pico-8 play session: hold ← + tap ❎, after a click and taps of 🅾, ❎, 🅾+❎, 🅾 in the second before t = 0

[t = 1 s] hold ← ~1s, tap ❎ ~2×
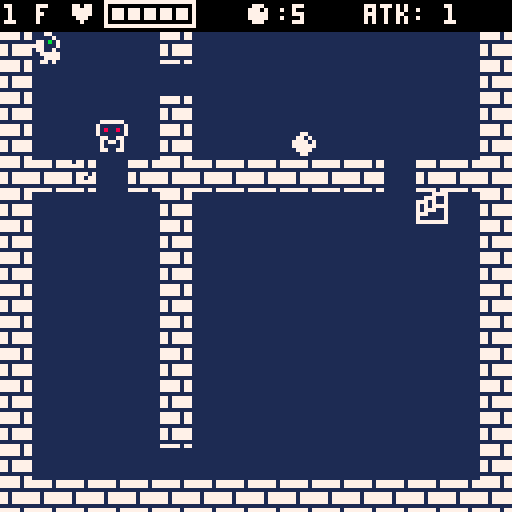
[t = 2 s] hold ← ~2s, tap ❎ ~4×
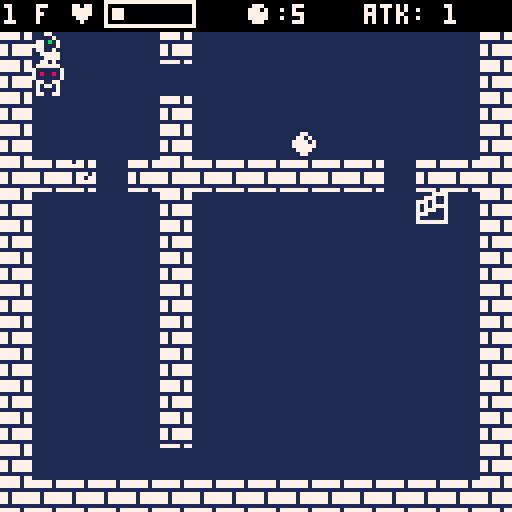
[t = 4 s] hold ← ~4s, tap ❎ ~7×
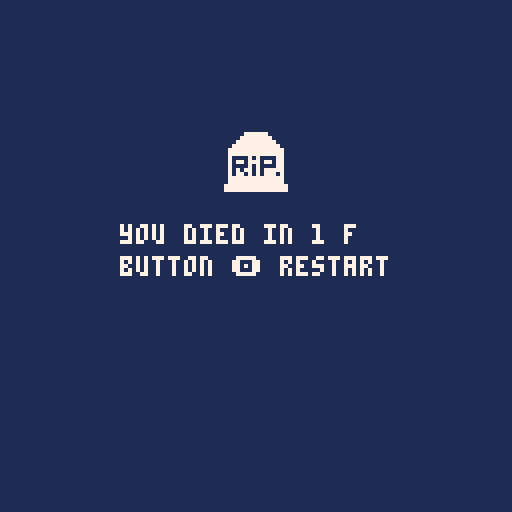

pico-8 cartridge
version 29
__lua__
--player
atkanglex = 0
atkangley = 0
atkdp =0
moveanglex = 0
moveangley = 0
movedp =0
playeranime = 0
firstget =false
max_life = 5
bestfloor = 0
mugen =false

function firstset()
music(0)
now_playing =0
spflr_num = 0
playerx = 1
playery = 1
playersprite = 003

sp_flr_1 =18+flr(rnd(5))+1
sp_flr_2 =28+flr(rnd(5))+1
sp_flr_3 =38+flr(rnd(5))+1
sp_flr_4 =48+flr(rnd(5))+1
--info

floor = 0
floormove =true
player_life = max_life
player_atk =1
juel =5
pattack =false

--turn
playerturn = true
_upd = update_game
_drw= draw_game
flower =false
end

--for math
x = 0
y = 0
button =true

function eight(a,b,spr_no)
 x = a*8
 y = b*8
 spr(spr_no,x,y)
end


--wall
wallx =flr(rnd(13))+1
wally =flr(rnd(13))+1

function wallmake()
end


function move()
 --former position
 xnow =playerx
 ynow =playery
 button =true
 
 for i = 0,4 do
  if btnp(i) and button then
  playerturn = false
   if i==0 then
    playerx -= 1
    playersprite = 002
    button =false
   elseif i==1 then
    playerx += 1
    playersprite = 001
    button =false
   elseif i==2 then
    playery -= 1
    playersprite = 000
    button =false
   elseif i==3 then
    playery += 1
    playersprite = 003
    button =false
   elseif i==4 then
    if juel >0 and player_life < max_life then
     player_life += 1
     juel -=1
     sfx(06)
     button =false
    else
    sfx(08)
    button =false
    end
   end
   
  end
 end
 
 if roomcheck
  (playerx,playery) ==0 then
  playerx = xnow
  playery = ynow
 end
 
 for item in all(items) do
 if collision(playerx,playery,item.x,item.y) then
  del(items,item)
  juel += 1
  sfx(00)
  if firstget == false and player_life < max_life then
   message =true
   _upd = update_message
   firstget =true
  end
 end
 end
 
  for enemy in all(enemys) do
 if collision(playerx,playery,enemy.x,enemy.y) then
  enemy.hp -= player_atk
  sfx(03)
  playerx = xnow
  playery = ynow
  atkdp =0
  atkanglex = enemy.x - playerx
  atkangley = enemy.y - playery
 end
 end
 
 if collision(playerx,playery,stairx,stairy) then
  if finalfloor() then
  _upd = update_gameover
  _drw= draw_gameover
  sfx(01)
  return
  end
  
  if floormove ==false then
   floormove =true
   sfx(01)
   playerturn =true
  end
 end
 
 if specialfloor() then
  if collision(playerx,playery,bukiyax,bukiyay)
  or collision(playerx,playery,bukiyax+1,bukiyay)
  or collision(playerx,playery,bukiyax,bukiyay+1)
  or collision(playerx,playery,bukiyax+1,bukiyay+1)
  or collision(playerx,playery,bukiyax-1,bukiyay+1)
  then
   playerx = xnow
   playery = ynow
   message =true
   _upd = update_message
  end
 end
 
 
 if finalfloor() then
  if playerx <= 2
  or playerx >=13
  or playery <= 3
  or playery >=14
  then   
   playerx = xnow
   playery = ynow
  end
  
  if collision(playerx,playery,7,7)
  or collision(playerx,playery,7+1,7)
  or collision(playerx,playery,7,7+1)
  or collision(playerx,playery,7+1,7+1)
  then
    playerx = xnow
   playery = ynow
   flower=true
    
  end
  if flower then
   if collision(playerx,playery,8,9) then
    playerx = xnow
    playery = ynow
   end
  end
 end
 
 moveanglex = playerx -xnow
 moveangley = playery -ynow
 
 
 if player_life <= 0 then
  _upd = update_gameover
  _drw= draw_gameover
  sfx(04)
 end
 
end

function music_play(x)
 if now_playing ~= x then
  music(x)
  now_playing =x
 end
end

function roomcheck(x1,y1)
  
  if x1 <1 or x1 >14 then
  	return 0
  end	 
  if y1 <1 or y1 >14 then
  	return 0
  end  
 
  if x1 == wallx1 then
   if y1 == holeya1 then
    return 11
   elseif y1 == holeya2 then
    return 12
   elseif y1 == holeya3 then
    return 13
   else
    return 0
   end
  end
  
  if x1 == wallx2 then
   if y1 == holeyb1 then
    return 14
   elseif y1 == holeyb2 then
    return 15
   elseif y1 == holeyb3 then
    return 16
   else
    return 0
   end
  end
  
  if y1 == wally1 then
   if x1 == holexa1 then
    return 21
   elseif x1 == holexa2 then
    return 22
   elseif x1 == holexa3 then
    return 23
   else
    return 0
   end
  end
  
  if y1 == wally2 then
   if x1 == holexb1 then
    return 24
   elseif x1 == holexb2 then
    return 25
   elseif x1 == holexb3 then
    return 26
   else
    return 0
   end
  end
  
   if x1 <wallx1 then
    if y1< wally1 then
     return 1
    elseif y1 > wally1 then
     if y1 < wally2 then 
      return 4
     elseif y1 > wally2 then
      return 7   
     end
    end
   elseif x1 >wallx1 then
    if x1 < wallx2 then
     if y1< wally1 then
      return 2
     elseif y1 > wally1 then
      if y1 < wally2 then 
       return 5
      elseif y1 > wally2 then
       return 8   
      end
     end
    elseif x1 > wallx2 then
     if y1< wally1 then
      return 3
     elseif y1 > wally1 then
      if y1 < wally2 then 
       return 6
      elseif y1 > wally2 then
       return 9   
      end
     end
    end 
   end
  return 0
  
end
-->8
--enemy
enemys={}
enemyspr = 5
message = false

function enemyset()
 if enemynum >0 then
 local i =1
  for i = 1,enemynum do
   repeat
    enemyx =flr(rnd(13))+1
    enemyy =flr(rnd(13))+1
   until roomcheck(enemyx,
    enemyy) >0 and not 
    collision(playerx,playery,enemyx,enemyy)
   enemys[i] = {x=enemyx,
   y=enemyy,hp=enemyhp,
   anglex=0,angley=0,d=0,
   atk =false,x_now = enemyx,
   y_now= enemyy,anime =0,
   mokutekiti =false,
   mezasux=0,mezasuy=0,mezasuroom=0,
   teisiturn =0}
  end
 else
 end
end

function enemymove()
 for enemy in all(enemys) do
 if enemy.hp <= 0 then
 del(enemys,enemy)
 else
  enemy.x_now =enemy.x
  enemy.y_now =enemy.y
  eroom = roomcheck(enemy.x,enemy.y)
  if abs(enemy.x-playerx)< 2 and
     abs(enemy.y-playery)< 2then
   if enemy.y == playery or
      enemy.x == playerx then
     player_life -= enemyattack
     sfx(02)
     enemy.d = 0
					enemy.anglex = playerx -enemy.x
					enemy.angley = playery -enemy.y
					enemy.atk = true
   else
   repeat
    local rand = flr(rnd(2))
      enemy.x =enemy.x_now
      enemy.y =enemy.y_now
     if rand ==0 then
      enemy.y = playery
     else
      enemy.x = playerx
     end
    until roomcheck(enemy.x,enemy.y) >0 
   end
  else
   if eroom 
   ==roomcheck(playerx,playery) then
    enemy.mezasux= playerx
    enemy.mezasuy= playery
    enemy.mokutekiti =true
   end

			if enemy.x ==enemy.mezasux and enemy.y == enemy.mezasuy then
			 enemy.mokutekiti =false
			end
   
   if enemy.mokutekiti == false then
   enemy.mokutekiti =true
   enemy.mezasuroom = 0
   local rand = flr(rnd(2))
   if floor < changefloor then 
    if eroom ==1 then
     if rand == 0 then 
      enemy.mezasuroom= 11
	    else 
      enemy.mezasuroom= 21
     end
	 		elseif eroom ==2 then
     if rand == 0 then 
      enemy.mezasuroom= 11
	    else 
      enemy.mezasuroom= 22
     end
	 		elseif eroom ==4 then
     if rand == 0 then 
      enemy.mezasuroom= 21
	    else
      enemy.mezasuroom= 12
     end
		 	elseif eroom ==5 then
     if rand == 0 then 
      enemy.mezasuroom= 12
	    else 
      enemy.mezasuroom= 22
     end
    end
   else
    local r = flr(rnd(12))
    if eroom ==1 then
     if r/6 < 1  then 
      enemy.mezasuroom= 11
	    else
      enemy.mezasuroom= 21
     end
	 		elseif eroom ==2 then
     if r/4 < 1 then 
      enemy.mezasuroom= 11
	    elseif r/4 >= 2 then
      enemy.mezasuroom= 22
     else
      enemy.mezasuroom= 14
     end
    elseif eroom ==3 then
     if r/6 < 1  then 
      enemy.mezasuroom= 14
	    else
      enemy.mezasuroom= 23
     end
	 		elseif eroom ==4 then
     if r/4 < 1 then 
      enemy.mezasuroom= 21
	    elseif r/4 >= 2 then
      enemy.mezasuroom= 12
     else
      enemy.mezasuroom= 24
     end
		 	elseif eroom ==5 then
     if r/3 < 1 then 
      enemy.mezasuroom= 12
	    elseif r/3 >= 3 then
      enemy.mezasuroom= 22
     elseif r/3 <= 2 then
      enemy.mezasuroom= 25
     else
      enemy.mezasuroom= 15
     end
    elseif eroom ==6 then
     if r/4 < 1 then 
      enemy.mezasuroom= 23
	    elseif r/4 >= 2 then
      enemy.mezasuroom= 15
     else
      enemy.mezasuroom= 26
     end
    elseif eroom ==7 then
     if r/6 < 1  then 
      enemy.mezasuroom= 24
	    else
      enemy.mezasuroom= 13
     end
    elseif eroom ==8 then
     if r/4 < 1 then 
      enemy.mezasuroom= 13
	    elseif r/4 >= 2 then
      enemy.mezasuroom= 25
     else
      enemy.mezasuroom= 16
     end
    elseif eroom ==9 then
     if r/6 < 1 then 
      enemy.mezasuroom= 16
	    else
      enemy.mezasuroom= 26
     end
    end
   end
    if eroom >= 10 and eroom < 20 then
     enemy.x =enemy.x+1-rand*2
     enemy.mokutekiti = false
    elseif eroom >= 20 then
     enemy.y =enemy.y+1-rand*2
     enemy.mokutekiti = false
    end
    
    if enemy.mezasuroom == 11 then
     enemy.mezasux= wallx1
     enemy.mezasuy= holeya1
    elseif enemy.mezasuroom == 12 then
     enemy.mezasux= wallx1
     enemy.mezasuy= holeya2
    elseif enemy.mezasuroom == 13 then
     enemy.mezasux= wallx1
     enemy.mezasuy= holeya3
    elseif enemy.mezasuroom == 14 then
     enemy.mezasux= wallx2
     enemy.mezasuy= holeyb1
    elseif enemy.mezasuroom == 15 then
     enemy.mezasux= wallx2
     enemy.mezasuy= holeyb2
    elseif enemy.mezasuroom == 16 then
     enemy.mezasux= wallx2
     enemy.mezasuy= holeyb3
    elseif enemy.mezasuroom == 21 then
     enemy.mezasux= holexa1
     enemy.mezasuy= wally1
    elseif enemy.mezasuroom == 22 then
     enemy.mezasux= holexa2
     enemy.mezasuy= wally1
    elseif enemy.mezasuroom == 23 then
     enemy.mezasux= holexa3
     enemy.mezasuy= wally1
    elseif enemy.mezasuroom == 24 then
     enemy.mezasux= holexb1
     enemy.mezasuy= wally2
    elseif enemy.mezasuroom == 25 then
     enemy.mezasux= holexb2
     enemy.mezasuy= wally2
    elseif enemy.mezasuroom == 26 then
     enemy.mezasux= holexb3
     enemy.mezasuy= wally2
    end
    
    
   end
   
   if enemy.mokutekiti ==true then
    enemy.x,enemy.y= chase(enemy.x,enemy.y,enemy.mezasux,enemy.mezasuy)
   end
   
  end
    
   if collide_enemy(enemy,enemy.x,enemy.y) then
    enemy.x = enemy.x_now
    enemy.y = enemy.y_now
   end
 
  if roomcheck(enemy.x,enemy.y) ==0 then
   enemy.x = enemy.x_now
   enemy.y = enemy.y_now
  end
  
   if eroom 
   ~=roomcheck(playerx,playery)
   and enemy.mokutekiti == true then
   enemy.teisiturn +=1
   else
   enemy.teisiturn = 0
   end
 if eroom 
  ==roomcheck(playerx,playery)
 then
 enemy.teisiturn = 0
 end
   if floor < changefloor then 
    if enemy.teisiturn >=15 then
     enemy.mokutekiti =false
     enemy.teisiturn = 0
    end
   else
    if enemy.teisiturn >=6 then
     enemy.mokutekiti =false
     enemy.teisiturn = 0
    end
   end
   
  if enemy.atk == false then
   enemy.d = 0
		 enemy.anglex = enemy.x -enemy.x_now
		 enemy.angley = enemy.y -enemy.y_now
  end
 end
 end
   
   playerturn =true   
end 

function collide_enemy(c,x,y)
 for other in all(enemys) do
  if c ~= other and collision(x,y,other.x,other.y) then
   return true
  end
 end
 return false
end

function chase(x1,y1,x2,y2)
local xx =x1
local yy =y1
repeat
local r =flr(rnd(2))
 x1 =xx
 y1 =yy
 if x2>x1 then
  if y2 >y1 then
  	if r ==0 then
  	 x1 +=1
  	else
  	 y1 +=1
  	end
  elseif y2 == y1 then
   x1 += 1
  elseif y2 < y1 then
   if r ==0 then
  	 x1 += 1
  	else
  	 y1 -=1
  	end
  end
 elseif x2 ==x1 then
  if y2 >y1 then
  	 y1 +=1
  elseif y2 < y1 then
  	 y1 -=1
  else
   x1=x1 y1 =y1
  end  
 elseif x2<x1 then
  if y2 >y1 then
  	if r ==0 then
  	 x1 -= 1
  	else
  	 y1 +=1
  	end
  elseif y2 == y1 then
   x1 -= 1
  elseif y2 < y1 then
   if r ==0 then
  	 x1 -= 1
  	else
  	 y1 -=1
  	end
  end
 end 
 until roomcheck(x1,y1) >0
 return x1,y1
end

-->8
--update
d=0
 start_time =0
function _init()
_upd = update_start
_drw= draw_start
start_wait =false
end

function set()
bestfloor = max(floor,bestfloor)
 for item in all(items) do
  del(items,item)
 end
 for enemy in all(enemys) do
  del(enemys,enemy)
 end
--enemy
 enemyattack = 1
 enemyhp=flr((floor-6)/10)+2
 enemynum = (floor-1)%5+1+flr((floor-1)/10)
 if floor <=5 then
itemnum = (floor-1)%5+1
else itemnum = floor%5+2 end
wallset()
stairset()
  if specialfloor() or finalfloor()  then
   wallx1 =-1
   wally1 =-1
   wallx2 =-1
   wally2 =-1
   itemnum =0
   enemynum =0
   stairx =7
   stairy =2
   playerx =7
   playery =13
   if finalfloor() then
    stairx =7
    stairy =5
   end
  end
enemyset()
itemset()
 if specialfloor() then
  music_play(1)
 else
  music_play(0)
 end
end

function _update()
_upd()
end

function update_message()
movedp =0
if specialfloor() then
weaponman()
else

 if btnp(🅾️) then
  _upd = update_game
  message =false
 end
end
end

function update_game()
 if floormove==true then
  floor += 1
  set()
  floormove =false
 end

 if playerturn ==true then
  move()
 else
  enemymove()
 end
end

function update_gameover()
 music(-1)
 if btnp(🅾️) then
  _upd = update_start
   _drw= draw_start
   return
 end
 --[[
 if finalfloor() then
  if btnp(🅾️) then
   _upd = update_start
   _drw= draw_start
  end
 end]]
end

function update_start()
  
  if bestfloor >= lastfloor and
      btnp(❎) then
    start_wait =true
  start_time =0
  sfx(7)
  mugen =true
  end
  
 if btnp(🅾️) and start_wait==false then
  start_wait =true
  start_time =0
  sfx(7)
  mugen =false
 end
 
 if start_wait ==true then
 start_time += 1
 end
 
 if start_time>=30 then
  firstset()
  start_wait =false
  start_time =0
 end

end

bure =0
function draw_start()
rectfill(0,0,128,128,1)
map(0,16,0,0,16,16)
circfill(31,35+bure,18,7)
circfill(39,33,16,1)
--rectfill(33,20,94,50,1)
rectfill(64,20,94,50,1)
spr(64, 6*8, 3*8, 4, 2)
spr(96, 5*8-4, 5*8, 7, 1)

 if start_wait ==true then
  tenmetu +=2
 else
  tenmetu +=1
  
  if bestfloor >= lastfloor then
   print("button ❎ or x endless",18,110,8)
  end
  
 end
 if tenmetu >=10 then
  print("button 🅾️ or z start",22,100,7)
  playersprite=3
  if start_wait then playersprite=1 end
 else playersprite=19
  if start_wait then playersprite=17 end
 end
if tenmetu >=20 then
 tenmetu =0
 bure = flr(rnd(2))
end

rectfill(68,89,75,74,1)
line(8,88,120,88,7)
eight(4+start_time/10,10,playersprite)
if start_time>=25 then
rectfill(0,0,128,128,1)
end

if bestfloor >0 then
print("best floor:"..bestfloor,11,70)
end

end

function _draw()
_drw()
end

function draw_game()
--clear the screen
rectfill(0,0,128,128,1)
draw_wall()
--playeranime
 playeranime +=1
 if playeranime % 13 == 6 then
  if playersprite >= 16 then
  playersprite -= 16
  else
  playersprite += 16
  end
 end
--player attacknoidou
if abs(atkdp) < abs(atkanglex/2) then
 eight(playerx+atkdp,playery,playersprite)
 atkdp += atkanglex/4
elseif abs(atkdp) < abs(atkangley/2) then
 eight(playerx,playery+atkdp,playersprite)
 atkdp += atkangley/4
else
 if abs(movedp) < abs(moveanglex) then
  eight(xnow+movedp,playery,playersprite)
  movedp += moveanglex/3
 elseif abs(movedp) < abs(moveangley) then
  eight(playerx,ynow+movedp,playersprite)
  movedp += moveangley/3
 else
eight(playerx,playery,playersprite)
movedp =0
 end
end

for item in all(items) do
 eight(item.x,item.y,4)
end
if finalfloor() then
eight(stairx,stairy,6)
else
eight(stairx,stairy,22)
end
--enemy attack move
for enemy in all(enemys) do
 if enemy.hp <= player_atk then
  enemyspr =5
 else
 enemyspr = 37
 end
 enemy.anime +=1
 if enemy.anime % 10 >= 6 then
  enemyspr += 16
 end
 if enemy.atk ==true then
 if abs(enemy.d) < abs(enemy.anglex/1.5) then
  eight(enemy.x+enemy.d,enemy.y,enemyspr)
  enemy.d += enemy.anglex/4
 elseif abs(enemy.d) < abs(enemy.angley/1.5) then
  eight(enemy.x,enemy.y+enemy.d,enemyspr)
  enemy.d += enemy.angley/4
 else
  enemy.anglex=0
  enemy.angley=0
  enemy.d = 0
  enemy.atk=false
  eight(enemy.x,enemy.y,enemyspr)
 end
 else
  if abs(enemy.d) < abs(enemy.anglex) then
   eight(enemy.x_now+enemy.d,enemy.y,enemyspr)
   enemy.d += enemy.anglex/4
  elseif abs(enemy.d) < abs(enemy.angley) then
   eight(enemy.x,enemy.y_now+enemy.d,enemyspr)
   enemy.d += enemy.angley/4
  else
  eight(enemy.x,enemy.y,enemyspr)
  end
 end 
 --[[
 print(enemy.mezasuroom,enemy.x*8,enemy.y*8,10)
 print(enemy.mezasux,enemy.x*8+9,enemy.y*8,9)
 print(enemy.mezasuy,enemy.x*8,enemy.y*8+9,9)
 print(enemy.mokutekiti,enemy.x*8+9,enemy.y*8+9,9)
 print(enemy.teisiturn,enemy.x*8+9,enemy.y*8+9+9,9)
 ]]
end



if finalfloor() then
 draw_final()
 else
  map(0,0,0,0,16,16)
end
--ui
rectfill(0,0,128,7,0)
print(floor,1,1,7)
print("f",1+8,1)
print("♥",1+16,1)
rect(26,0,48,6)
if player_life >=1 then
 spr(20,28,0)

 if player_life >=2 then spr(20,32,0)
  if player_life >=3 then spr(20,36,0)
   if player_life >=4 then spr(20,40,0)
    if player_life >=5 then spr(20,44,0)
    if player_life >=6 then print("+",50,0)
    end
    end
   end
  end
 end
end
--print(player_life,1+28,1)
print("●:",1+48+12,1)
print(juel,1+60+12,1)
print("atk:",1+72+12+6,1)
print(player_atk,1+92+12+6,1)

--print(enemynum,100,1)

--wall info
--[[
print("wallx1:"..wallx1,1,1,3)
print("wally1;"..wally1,1,7,3)
print("wallx2:"..wallx2,1,13,8)
print("wally2:"..wally2,1,19,8)
print("holexa1:"..holexa1,1,25,9)
print("holexa2:"..holexa2,1,31,9)
print("holexa3:"..holexa3,1,37,9)
print("holexb1:"..holexb1,1,43,10)
print("holexb2:"..holexb2,1,49,10)
print("holexb3:"..holexb3,1,57,10)
print("holeya1:"..holeya1,1,69,9)
print("holeya2:"..holeya2,1,75,9)
print("holeya3:"..holeya3,1,81,9)
print("holeyb1:"..holeyb1,1,87,10)
print("holeyb2:"..holeyb2,1,93,10)
print("holeyb3:"..holeyb3,1,99,10)
]]
if message then
 draw_message()
else
 lineno = 1
end


if specialfloor() then
 draw_special()
end


end

function draw_gameover()
 rectfill(0,0,128,128,1)
 if finalfloor() then
 spr(38, 64-8, 64-8-24, 2, 2)
 spr(71, 64-32, 64, 9, 1)
 spr(84, 64-8-32, 64+12, 11, 1)
 else
 spr(32, 64-8, 64-8-24, 2, 2)
 print("you died in "..floor.. " f",30,56,7)
 print("button 🅾️ restart",30,64,7)
 end
--print("1 2 3 4 5 6 7 8 9 0 1 2 3 4 5 6 7 8 9 ",0,0,15)
end
-->8
--wallmake
changefloor = 5

wallx1 =0
wallx2 =0
wally1=0
wally2=0
holexa1 =0
holexa2 =0
holexa3 =0
holexb1 =0
holexb2 =0
holexb3 =0
holeya1 =0
holeya2 =0
holeya3 =0
holeyb1 =0
holeyb2 =0
holeyb3 =0

function wallset()

if floor<changefloor then
 repeat 
  wallx1 =flr(rnd(10))+3
  wally1 =flr(rnd(10))+3
 until wallx1 ~= playerx and wally1 ~= playery
 wallx2 =15
 wally2 =15
else
 repeat 
  wallx1 =flr(rnd(7))+3
  wally1 =flr(rnd(7))+3
  wallx2 =flr(rnd(10-wallx1))+wallx1+3
  wally2 =flr(rnd(10-wally1))+wally1+3
 until wallx1 ~= playerx and wally1 ~= playery and
 wallx2 ~= playerx and wally2 ~= playery
end

holexa1 =flr(rnd(wallx1-1))+1
holexa2 =flr(rnd(wallx2-wallx1-1))+wallx1+1
holexa3 =flr(rnd(15-wallx2-1))+wallx2+1

holexb1 =flr(rnd(wallx1-1))+1
holexb2 =flr(rnd(wallx2-wallx1-1))+wallx1+1
holexb3 =flr(rnd(15-wallx2-1))+wallx2+1

holeya1 =flr(rnd(wally1-1))+1
holeya2 =flr(rnd(wally2-wally1-1))+wally1+1
holeya3 =flr(rnd(15-wally2-1))+wally2+1

holeyb1 =flr(rnd(wally1-1))+1
holeyb2 =flr(rnd(wally2-wally1-1))+wally1+1
holeyb3 =flr(rnd(15-wally2-1))+wally2+1
if floor<changefloor then
holexa3=15
holeya3=15
end

end

function draw_wall()
local xx =0
local yy =0
 for xx=1,14 do
  eight(xx,wally1,7)
  eight(xx,wally2,7)
  eight(wallx1,xx,7)
  eight(wallx2,xx,7)
 end
 
 eight(holexa1,wally1,15)
 eight(holexa1-1,wally1,23)
 
 eight(holexa2,wally1,15)
 eight(holexa3,wally1,15)
 eight(holexb1,wally2,15)
 eight(holexb2,wally2,15)
 eight(holexb2+1,wally2,23)
 eight(holexb3,wally2,15)
 eight(wallx1,holeya1,15)
 eight(wallx1,holeya2,15)
 eight(wallx1,holeya2+1,23)
 eight(wallx1,holeya3,15)
 eight(wallx2,holeyb1,15)
 eight(wallx2,holeyb1-1,23)
 
 eight(wallx2,holeyb2,15)
 eight(wallx2,holeyb3,15)
--[[
 for xx = 1,holexa1-1 do
  eight(xx,wally1,7)
 end
 for xx = holexa1+1,holexa2-1 do
  eight(xx,wally1,7)
 end
 for xx = holexa2+1,holexa3-1 do
  eight(xx,wally1,7)
 end
  for xx = holexa3+1,14 do
   eight(xx,wally1,7)
  end
 
 for xx = 1,holexb1-1 do
  eight(xx,wally2,7)
 end
 for xx = holexb1+1,holexb2-1 do
  eight(xx,wally2,7)
 end
 for xx = holexb2+1,holexb3-1 do
  eight(xx,wally2,7)
 end
 for xx = holexb3+1,14 do
  eight(xx,wally2,7)
 end
 
 for xx = 1,holeya1-1 do
  eight(wallx1,xx,7)
 end
 for xx = holeya1+1,holeya2-1 do
  eight(wallx1,xx,7)
 end
 for xx = holeya2+1,holeya3-1 do
  eight(wallx1,xx,7)
 end
 for xx = holeya3+1,14 do
  eight(wallx1,xx,7)
 end
 
  for xx = 1,holeyb1-1 do
  eight(wallx2,xx,7)
 end
 for xx = holeyb1+1,holeyb2-1 do
  eight(wallx2,xx,7)
 end
 for xx = holeyb2+1,holeyb3-1 do
  eight(wallx2,xx,7)
 end
 for xx = holeyb3+1,14 do
  eight(wallx2,xx,7)
 end
 ]]
end


-->8
--item stair
items={}
stairx=0
stairy=0
function itemset()
local i =1
for i = 1,itemnum do
  repeat
   itemx =flr(rnd(13))+1
   itemy =flr(rnd(13))+1
  until roomcheck(itemx,
  itemy) > 0 and not collision(playerx,playery,itemx,itemy)
 items[i] = {x=itemx,y=itemy}
end
end

function stairset()
 repeat
  stairx =flr(rnd(13))+1
  stairy =flr(rnd(13))+1
 until roomcheck(stairx,
 stairy) >0  and not collision(playerx,playery,stairx,stairy)
end

function collision(x1,y1,x2,y2)
 if x1==x2 and y1==y2 then 
  return true
  else
  return false
 end
end

-->8
--specialfloor
   bukiyax =7
   bukiyay =4
lineno=1
tenmetu = 0
choise =false
weaponup = 0
cursorx=1*8+70
spflooronce =false
spanime = 0
spflr_num = 1
messageend =false

function specialfloor()
 if floor%lastfloor  ==11 or
 floor%lastfloor == sp_flr_1 or
 floor%lastfloor == sp_flr_2 or
 floor%lastfloor == sp_flr_3 or
 floor%lastfloor == sp_flr_4
 then
  if spflooronce == true then
   choise =false
   weaponup = 0
   spflooronce =false
   spflr_num +=1
  else 
  end
  return true
 else
  spflooronce =true
  weaponup = 1
  lineno =1
  return false
 end
end

function weaponman()

 if btnp(🅾️) then
  if weaponup > 0 and messageend then
  _upd = update_game
  message =false
  messageend =false
   if weaponup == 1 then
    weaponup =0
    lineno =1
   end
  end
 end
 
 if choice then
  if btnp (⬅️) then
   cursorx =1*8+70
  elseif btnp(➡️) then
   cursorx =1*8+95
  end
   if btnp(🅾️) or btnp(❎) then
   choice =false
    if cursorx == 1*8+70 then
     if juel >=5*spflr_num then
     weaponup = 2
     player_atk =spflr_num+1
     juel -=5*spflr_num
     lineno =1
     sfx(05)
     else
      weaponup = 3
      player_life +=2
      sfx(06)
      messageend =true
     end
    else
     weaponup = 1
     messageend =true
    end   
   end
 else
  if btnp(🅾️) then
  lineno +=1
  end
 end



end

function draw_special()
spr(9, 7*8, 4*8, 2, 2)
spr(24, 7*8-8, 4*8+8)
if not message then
spanime += 1
end

spr(11, 7*8+1-spanime/20, (4+1)*8)

 
 if spanime >= 39 then
  spanime =0
 end

end

function draw_message()
tenmetu +=1
rectfill(1*8-1,8*8-1,15*8,15*8,1)
rectfill(1*8-1+1,8*8-1+1,15*8-1,15*8-1,7)
rectfill(1*8-1+2,8*8-1+2,15*8-2,15*8-2,1)
if not specialfloor() then
print("! use juel● to heal",1*8+3,8*8+3+5,14)
print("  button 🅾️",1*8+3,8*8+25,14)
else

if weaponup == 0 then

 if lineno >=1 then
  if spflr_num==1 then
    print("	you juel● have.",1*8+3,8*8+3+5,14)
  elseif spflr_num ==2 then
   print("	you again !",1*8+3,8*8+3+5,14)
  elseif spflr_num ==3 then
   print("	why you go up ?.",1*8+3,8*8+3+5,14)
  elseif spflr_num ==4 then
   print("	you alive now. happy.",1*8+3,8*8+3+5,14)
  elseif spflr_num >=5 then
   print("	......",1*8+3,8*8+3+5,14)
  end
  if lineno >=2 then
   print(" your juel●"..5*spflr_num.." juel.",1*8+3,8*8+3+20-5,14)
   if lineno >=3 then
    print(" you stronger.",1*8+3,8*8+3+30-5,14)
    if lineno >=4 then
     print(" by me.",1*8+3,8*8+3+40-5,14)
     choice =true
     print("yes",1*8+70,8*8+3+40,14)
     print("no",1*8+95,8*8+3+40,14)
    end
   end
  end
 end  --gyouhenka
 
 if not choice then
  if tenmetu <= 10 then
   print("🅾️",100,8*8+3-5+10*min(lineno,3),14)
  end
 end
elseif weaponup ==2 then 
 if tenmetu <= 10 then
  print("🅾️",100,8*8+3-5+10*min(lineno,3),14)
 end
 
 if spflr_num ==1 then 
 print("	you smart.",1*8+3,8*8+3+5,14)
 messageend =true
 elseif spflr_num ==2 then 
  if lineno>=1 then
   print("	red one, 2 attack.",1*8+3,8*8+3+5,14)
   if lineno >=2 then
   print(" white one, 1 attack.",1*8+3,8*8+3+20-5,14)
    if lineno >=3 then
    messageend =true
    print(" care.",1*8+3,8*8+3+30-5,14)
    end
   end
  end
 elseif spflr_num ==3 then
  if lineno>=1 then
   print("	see many go up.",1*8+3,8*8+3+5,14)
   if lineno >=2 then
   print(" few go down.",1*8+3,8*8+3+20-5,14)
    if lineno >=3 then
    messageend =true
    print(" i up and down.",1*8+3,8*8+3+30-5,14)
    end
   end
  end
 elseif spflr_num ==4 then
  if lineno>=1 then
   print("	your juel.",1*8+3,8*8+3+5,14)
   if lineno >=2 then
   print(" thanks. i rich.",1*8+3,8*8+3+20-5,14)
    if lineno >=3 then
    messageend =true
    print(" use ? secret.",1*8+3,8*8+3+30-5,14)
    end
   end
  end
  elseif spflr_num >=5 then
  if lineno>=1 then
   print("	... ...",1*8+3,8*8+3+5,14)
   if lineno >=2 then
   print(" ... go up.",1*8+3,8*8+3+20-5,14)
    messageend =true
   end
  end
 end
elseif weaponup ==1 then
 messageend =true
 print("	you idiot.",1*8+3,8*8+3+5,14)
elseif weaponup ==3 then
 messageend =true
 print("	you poor.",1*8+3,8*8+3+5,14)
 print("	sorry.",1*8+3,8*8+3+5+10,14)
 print("	heal you.",1*8+3,8*8+3+5+20,14)
end


 if tenmetu > 20 then
  tenmetu = 0
 end

 if choice then
  if tenmetu <= 10 then
   rectfill(cursorx,8*8+3+40,cursorx+13,8*8+3+40+6,1)
  end
 end

end

end

-->8
--finalfloor
lastfloor =56
function finalfloor()
if mugen then
return false
end

 if floor >=lastfloor then
 music(-1)
  return true
 else
 return false
 end
end

bure2 =0
function draw_final()
tenmetu +=1
 if tenmetu >= 15 then
  bure =flr(rnd(3))
  bure2 =flr(rnd(3))
  tenmetu =0
 end
--crowds
spr(13, 14*8-8+bure, 13*8-3, 2, 1)
spr(13, 14*8-2+bure, 13*8+4, 2, 1)
spr(13, 14*8-6+bure, 13*8+10, 2, 1)
spr(13, 1*8-6+bure2, 12*8-3, 2, 1,true)
spr(13, 1*8+bure2-2, 12*8+4, 2, 1,true)
spr(13, 1*8-4+bure2, 12*8+10, 2, 1,true)

map(16,0,0,0,16,16)
spr(32, 7*8, 7*8, 2, 2)

  if flower then
  eight(8,9,12)
  end
end

function update_final()
end
__gfx__
00777700000770000007700000777700000000000777777077777777777771770777077000000000000000000000000000007000000000000000000011111111
0700007000700000000007000700007000077000711111177000700777777177000000070000000000077700000700000007b700777777777777000011111111
07000070070b07700770b07007b00b70007707007181181770777007111111117707770700777770000707770007700000707070777777777777700011111111
070000700700077777700070070770700777707071111117777070077717777700000007077777770007070700000000077707b7777777777777777011111111
00777700007007700770070000700700077777700771177070707007771777770777077077777777707777770000000007777070777777777777777711111111
07777700077777000077777000777770007777000707707070707007771777770000000770777770707777770000000007777700777777777777777711111111
0777770007777000000777700077777000077000070000707070700711111111770777077000b000707000070000000077777000777777777777770011111111
00770770007077000077070007707700000000000770077077777777777771770000000770000000707777770000000000000000777777777777000011111111
00777700000770000007700000777700000000000777777000007777771771770777777070000000707777770000000000000000bbbbbbbb0000000000000000
07000070007000000000070007000070000000007111111700777007777771770777777007000007007777770007000000000000bbbbbbbb0000000000000000
07000070070b07700770b07007b00b70777000007181181777707007111111110077770070000007007000070007700000000000bbbbbbbb0000000000000000
07000070070007777770007007077070777000007111111770707777771777170070070070000007707777770000000000000000bbbbbbbb0000000000000000
00777700007007700770070000700700777000000777777070777007771771770700007007000070707777770000000000000000bbbbbbbb0000000000000000
07777700077777000077777000777770000000007000000777700007771777770700007077777070707777770000000000000000bbbbbbbb0000000000000000
07777700077770000007777000777770000000007770077770000007111111110077770070000770707000070000000000000000bbbbbbbb0000000000000000
07707700070700000000707000770770000000000000000077777777777771770000000077777777707777770000000000000000bbbbbbbb0000000000000000
00000000000000000000000000000000000000000888888000000000000000000000000000000000000000000000000000000000000000000000000000000000
00000777777000000000000000000000000000008111111800000777777000000000000000000000000007000000000000000000000000000000000000000000
00007777777700000000000000000000000000008181181800007777777700000777077707770777077707000000000000000000000000000000000000000000
00077777777770000000000000000000000000008111111800077777777770000777077707770777077707000000000000000000000000000000000000000000
00777777777777000000000000000000000000000881188000070000000070000777077707770777077707000000000000000000000000000000000000000000
07777777777777700000000000000000000000000808808000070000000070000777077707770777077707000000000000000000000000000000000000000000
07777777777777700000000000000000000000000800008000777007000777000777077707770777077707000000000000000000000000000000000000000000
07000070700007700000000000000000000000000880088000777777077777000000000000000000000007000000000000000000000000000000000000000000
07077077707707700000000000000000000000000888888000777777077777007777777777777777777777000000000000000000000000000000000000000000
07000070700007700000000000000000000000008111111800777777077777000000000000000000000000000000000000000000000000000000000000000000
07070770707777700000000000000000000000008181181807777777077777700000000000000000000000000000000000000000000000000000000000000000
07077070707770700000000000000000000000008111111807777777777777700000000000000000000000000000000000000000000000000000000000000000
07777777777777700000000000000000000000000888888007777077770777700000000000000000000000000000000000000000000000000000000000000000
07777777777777700000000000000000000000008000000807777700007777700000000000000000000000000000000000000000000000000000000000000000
77777777777777770000000000000000000000008880088807777777777777700000000000000000000000000000000000000000000000000000000000000000
77777777777777770000000000000000000000000000000000000000000000000000000000000000000000000000000000000000000000000000000000000000
77777770770007707777777077000000000000000000000000000000777777707700077077777770770007707700077000000000770007700777770077000770
77777770770007707777777077000000000000000000000000000000777777707700077077777770777007707700777000000000777077707777777077000770
00077000770007707000000077000000000000000000000000000000007770007700077077000770777707707707770000000000077777007700077077000770
00077000770007707777777077000000000000000000000000000000007770007777777077000770777777707777700000000000007770007700077077000770
00077000770007707777777077000000000000000000000000000000007770007777777077777770770777707777700000000000007770007700077077000770
00077000770007707000000077000000000000000000000000000000007770007700077077777770770077707707770000000000007770007700077077000770
77777000777777707777777077777770000000000000000000000000007770007700077077000770770007707700777000000000007770007777777077777770
77777000777777707777777077777770000000000000000000000000007770007700077077000770770007707700077000000000007770000777770077777770
00000000000000000000000000000000777777700777770077777700000000007777770077000000777777707700077077777770770007700777770000000000
00000000000000000000000000000000777777707777777077777770000000007777777077000000777777707770777077777770777007707777777000000000
00000000077770700707770000000000770000007700077077000770000000007700077077000000770007700777770000777000777707707700077000000000
00000000070070770707007000000000777777007700077077000770000000007700077077000000770007700077700000777000777777707700000000000000
00000000077770707707007000000000777777007700077077777770000000007777777077000000777777700077700000777000770777707700777000000000
00000000070070700707770000000000770000007700077077777700000000007777770077000000777777700077700000777000770077707700777000000000
00000000000000000000000000000000770000007777777077007770000000007700000077777770770007700077700077777770770007707777777000000000
00000000000000000000000000000000770000000777770077000770000000007700000077777770770007700077700077777770770007700777770000000000
77777700770007707700077007777700777777700777770077000770000000000000000000000000000000000000000000000000000000000000000000000000
77777770770007707770077077777770777777707777777077700770000000000000000000000000000000000000000000000000000000000000000000000000
77000770770007707777077077000770700000007700077077770770000000000000000000000000000000000000000000000000000000000000000000000000
77000770770007707777777077000000777777707700077077777770000000000000000000000000000000000000000000000000000000000000000000000000
77000770770007707777777077007770777777707700077077777770000000007770770000000000000000000000000000000000000000000000000000000000
77000770770007707707777077007770700000007700077077077770000000007070707000000000000000000000000000000000000000000000000000000000
77777770777777707700777077777770777777707777777077007770000000007070700000000000000000000000000000000000000000000000000000000000
77777700777777707700077007777700777777700777770077000770000000007770700000000000000000000000000000000000000000000000000000000000
00000000000000000000000000000000000000000000000000000000000000000000000000000000000000000000000000000000000000000000000000000000
00000000000000000000000000000000000000000000000000000000000000000000000000000000000000000000000000000000000000000000000000000000
00000000000000000000000000000000000000000000000000000000000000000000000000000000000000000000000000000000000000000000000000000000
00000000000000000000000000000000000000000000000000000000000000000000000000000000000000000000000000000000000000000000000000000000
00000000000000000000000000000000000000000000000000000000000000000000000000000000000000000000000000000000000000000000000000000000
00000000000000000000000000000000000000000000000000000000000000000000000000000000000000000000000000000000000000000000000000000000
00000000000000000000000000000000000000000000000000000000000000000000000000000000000000000000000000000000000000000000000000000000
00000000000000000000000000000000000000000000000000000000000000000000000000000000000000000000000000000000000000000000000000000000
00000000000000000000000000000000000000000000000000000000000000000000000000000000000000000000000000000000000000000000000000000000
00000000000000000000000000000000000000000000000000000000000000000000000000000000000000000000000000000000000000000000000000000000
00000000000000000000000000000000000000000000000000000000000000000000000000000000000000000000000000000000000000000000000000000000
00000000000000000000000000000000000000000000000000000000000000000000000000000000000000000000000000000000000000000000000000000000
00000000000000000000000000000000000000000000000000000000000000000000000000000000000000000000000000000000000000000000000000000000
00000000000000000000000000000000000000000000000000000000000000000000000000000000000000000000000000000000000000000000000000000000
00000000000000000000000000000000000000000000000000000000000000000000000000000000000000000000000000000000000000000000000000000000
00000000000000000000000000000000000000000000000000000000000000000000000000000000000000000000000000000000000000000000000000000000
00000000000000000000000000000000000000000000000000000000000000000000000000000000000000000000000000000000000000000000000000000000
00000000000000000000000000000000000000000000000000000000000000000000000000000000000000000000000000000000000000000000000000000000
00000000000000000000000000000000000000000000000000000000000000000000000000000000000000000000000000000000000000000000000000000000
00000000000000000000000000000000000000000000000000000000000000000000000000000000000000000000000000000000000000000000000000000000
00000000000000000000000000000000000000000000000000000000000000000000000000000000000000000000000000000000000000000000000000000000
00000000000000000000000000000000000000000000000000000000000000000000000000000000000000000000000000000000000000000000000000000000
00000000000000000000000000000000000000000000000000000000000000000000000000000000000000000000000000000000000000000000000000000000
00000000000000000000000000000000000000000000000000000000000000000000000000000000000000000000000000000000000000000000000000000000
00000000000000000000000000000000000000000000000000000000000000000000000000000000000000000000000000000000000000000000000000000000
00000000000000000000000000000000000000000000000000000000000000000000000000000000000000000000000000000000000000000000000000000000
00000000000000000000000000000000000000000000000000000000000000000000000000000000000000000000000000000000000000000000000000000000
00000000000000000000000000000000000000000000000000000000000000000000000000000000000000000000000000000000000000000000000000000000
00000000000000000000000000000000000000000000000000000000000000000000000000000000000000000000000000000000000000000000000000000000
00000000000000000000000000000000000000000000000000000000000000000000000000000000000000000000000000000000000000000000000000000000
00000000000000000000000000000000000000000000000000000000000000000000000000000000000000000000000000000000000000000000000000000000
00000000000000000000000000000000000000000000000000000000000000000000000000000000000000000000000000000000000000000000000000000000
00000000000000000000000000000000000000000000000000000000000000000000000000000000000000000000000000000000000000000000000000000000
00000000000000000000000000000000000000000000000000000000000000000000000000000000000000000000000000000000000000000000000000000000
00000000000000000000000000000000000000000000000000000000000000000000000000000000000000000000000000000000000000000000000000000000
00000000000000000000000000000000000000000000000000000000000000000000000000000000000000000000000000000000000000000000000000000000
00000000000000000000000000000000000000000000000000000000000000000000000000000000000000000000000000000000000000000000000000000000
00000000000000000000000000000000000000000000000000000000000000000000000000000000000000000000000000000000000000000000000000000000
00000000000000000000000000000000000000000000000000000000000000000000000000000000000000000000000000000000000000000000000000000000
00000000000000000000000000000000000000000000000000000000000000000000000000000000000000000000000000000000000000000000000000000000
00000000000000000000000000000000000000000000000000000000000000000000000000000000000000000000000000000000000000000000000000000000
00000000000000000000000000000000000000000000000000000000000000000000000000000000000000000000000000000000000000000000000000000000
00000000000000000000000000000000000000000000000000000000000000000000000000000000000000000000000000000000000000000000000000000000
00000000000000000000000000000000000000000000000000000000000000000000000000000000000000000000000000000000000000000000000000000000
00000000000000000000000000000000000000000000000000000000000000000000000000000000000000000000000000000000000000000000000000000000
00000000000000000000000000000000000000000000000000000000000000000000000000000000000000000000000000000000000000000000000000000000
00000000000000000000000000000000000000000000000000000000000000000000000000000000000000000000000000000000000000000000000000000000
00000000000000000000000000000000000000000000000000000000000000000000000000000000000000000000000000000000000000000000000000000000
00000000000000000000000000000000000000000000000000000000000000000000000000000000000000000000000000000000000000000000000000000000
00000000000000000000000000000000000000000000000000000000000000000000000000000000000000000000000000000000000000000000000000000000
00000000000000000000000000000000000000000000000000000000000000000000000000000000000000000000000000000000000000000000000000000000
00000000000000000000000000000000000000000000000000000000000000000000000000000000000000000000000000000000000000000000000000000000
00000000000000000000000000000000000000000000000000000000000000000000000000000000000000000000000000000000000000000000000000000000
00000000000000000000000000000000000000000000000000000000000000000000000000000000000000000000000000000000000000000000000000000000
00000000000000000000000000000000000000000000000000000000000000000000000000000000000000000000000000000000000000000000000000000000
00000000000000000000000000000000000000000000000000000000000000000000000000000000000000000000000000000000000000000000000000000000
00000000000000000000000000000000000000000000000000000000000000000000000000000000000000000000000000000000000000000000000000000000
00000000000000000000000000000000000000000000000000000000000000000000000000000000000000000000000000000000000000000000000000000000
00000000000000000000000000000000000000000000000000000000000000000000000000000000000000000000000000000000000000000000000000000000
00000000000000000000000000000000000000000000000000000000000000000000000000000000000000000000000000000000000000000000000000000000
00000000000000000000000000000000000000000000000000000000000000000000000000000000000000000000000000000000000000000000000000000000
00000000000000000000000000000000000000000000000000000000000000000000000000000000000000000000000000000000000000000000000000000000
00000000000000000000000000000000000000000000000000000000000000000000000000000000000000000000000000000000000000000000000000000000
00000000000000000000000000000000000000000000000000000000000000000000000000000000000000000000000000000000000000000000000000000000
00000000000000000000000000000000000000000000000000000000000000000000000000000000000000000000000000000000000000000000000000000000
00000000000000000000000000000000000000000000000000000000000000000000000000000000000000000000000000000000000000000000000000000000
00000000000000000000000000000000000000000000000000000000000000000000000000000000000000000000000000000000000000000000000000000000
00000000000000000000000000000000000000000000000000000000000000000000000000000000000000000000000000000000000000000000000000000000
00000000000000000000000000000000000000000000000000000000000000000000000000000000000000000000000000000000000000000000000000000000
00000000000000000000000000000000000000000000000000000000000000000000000000000000000000000000000000000000000000000000000000000000
00000000000000000000000000000000000000000000000000000000000000000000000000000000000000000000000000000000000000000000000000000000
00000000000000000000000000000000000000000000000000000000000000000000000000000000000000000000000000000000000000000000000000000000
__gff__
0000000000000000000000000000000000000000000000000000000000000000000000000000000000000000000000000000000000000000000000000000000000000000000000000000000000000000000000000000000000000000000000000000000000000000000000000000000000000000000000000000000000000000
0000000000000000000000000000000000000000000000000000000000000000000000000000000000000000000000000000000000000000000000000000000000000000000000000000000000000000000000000000000000000000000000000000000000000000000000000000000000000000000000000000000000000000
__map__
0707070707070707070707070707070700000000000000000000000000000000000000000000000000000000000000000000000000000000000000000000000000000000000000000000000000000000000000000000000000000000000000000000000000000000000000000000000000000000000000000000000000000000
0700000000000000000000000000000700000000000000000000000000000000000000000000000000000000000000000000000000000000000000000000000000000000000000000000000000000000000000000000000000000000000000000000000000000000000000000000000000000000000000000000000000000000
0700000000000000000000000000000700000707000707000007070007070000000000000000000000000000000000000000000000000000000000000000000000000000000000000000000000000000000000000000000000000000000000000000000000000000000000000000000000000000000000000000000000000000
0700000000000000000000000000000700000707070707070707070707070000000000000000000000000000000000000000000000000000000000000000000000000000000000000000000000000000000000000000000000000000000000000000000000000000000000000000000000000000000000000000000000000000
0700000000000000000000000000000700000700000000000000000000070000000000000000000000000000000000000000000000000000000000000000000000000000000000000000000000000000000000000000000000000000000000000000000000000000000000000000000000000000000000000000000000000000
0700000000000000000000000000000700000700000000000000000000070000000000000000000000000000000000000000000000000000000000000000000000000000000000000000000000000000000000000000000000000000000000000000000000000000000000000000000000000000000000000000000000000000
0700000000000000000000000000000700000700000000000000000000070000000000000000000000000000000000000000000000000000000000000000000000000000000000000000000000000000000000000000000000000000000000000000000000000000000000000000000000000000000000000000000000000000
0700000000000000000000000000000700000700000000000000000000070000000000000000000000000000000000000000000000000000000000000000000000000000000000000000000000000000000000000000000000000000000000000000000000000000000000000000000000000000000000000000000000000000
0700000000000000000000000000000700000700000000000000000000070000000000000000000000000000000000000000000000000000000000000000000000000000000000000000000000000000000000000000000000000000000000000000000000000000000000000000000000000000000000000000000000000000
0700000000000000000000000000000700000700000000000000000000070000000000000000000000000000000000000000000000000000000000000000000000000000000000000000000000000000000000000000000000000000000000000000000000000000000000000000000000000000000000000000000000000000
0700000000000000000000000000000700000700000000000000000000070000000000000000000000000000000000000000000000000000000000000000000000000000000000000000000000000000000000000000000000000000000000000000000000000000000000000000000000000000000000000000000000000000
0700000000000000000000000000000700000700000000000000000000070000000000000000000000000000000000000000000000000000000000000000000000000000000000000000000000000000000000000000000000000000000000000000000000000000000000000000000000000000000000000000000000000000
0700000000000000000000000000000700000700000000000000000000070000000000000000000000000000000000000000000000000000000000000000000000000000000000000000000000000000000000000000000000000000000000000000000000000000000000000000000000000000000000000000000000000000
0700000000000000000000000000000700000700000000000000000000070000000000000000000000000000000000000000000000000000000000000000000000000000000000000000000000000000000000000000000000000000000000000000000000000000000000000000000000000000000000000000000000000000
0700000000000000000000000000000700000707070707070707070707070000000000000000000000000000000000000000000000000000000000000000000000000000000000000000000000000000000000000000000000000000000000000000000000000000000000000000000000000000000000000000000000000000
0707070707070707070707070707070700000708080808080808080808070000000000000000000000000000000000000000000000000000000000000000000000000000000000000000000000000000000000000000000000000000000000000000000000000000000000000000000000000000000000000000000000000000
0707070707070707070707070707070708000000000000000000000000000008000000000000000000000000000000000000000000000000000000000000000000000000000000000000000000000000000000000000000000000000000000000000000000000000000000000000000000000000000000000000000000000000
0700000000000000070707070700000700000000000000000000000000000000000000000000000000000000000000000000000000000000000000000000000000000000000000000000000000000000000000000000000000000000000000000000000000000000000000000000000000000000000000000000000000000000
0700000000000000070707070700000700000000000000000000000000000000000000000000000000000000000000000000000000000000000000000000000000000000000000000000000000000000000000000000000000000000000000000000000000000000000000000000000000000000000000000000000000000000
0700000000000000070707070700000700000000000000000000000000000000000000000000000000000000000000000000000000000000000000000000000000000000000000000000000000000000000000000000000000000000000000000000000000000000000000000000000000000000000000000000000000000000
0700000000000000070707070700000700000000000000000000000000000000000000000000000000000000000000000000000000000000000000000000000000000000000000000000000000000000000000000000000000000000000000000000000000000000000000000000000000000000000000000000000000000000
0700000000000000070707070700000700000000000000000000000000000000000000000000000000000000000000000000000000000000000000000000000000000000000000000000000000000000000000000000000000000000000000000000000000000000000000000000000000000000000000000000000000000000
0700000000000000070707070700000700000000000000000000000000000000000000000000000000000000000000000000000000000000000000000000000000000000000000000000000000000000000000000000000000000000000000000000000000000000000000000000000000000000000000000000000000000000
0700000000000000070707070700000700000000000000000000000000000000000000000000000000000000000000000000000000000000000000000000000000000000000000000000000000000000000000000000000000000000000000000000000000000000000000000000000000000000000000000000000000000000
0700000000000000070707070700000700000000000000000000000000000000000000000000000000000000000000000000000000000000000000000000000000000000000000000000000000000000000000000000000000000000000000000000000000000000000000000000000000000000000000000000000000000000
0700000000000000070707070700000700000000000000000000000000000000000000000000000000000000000000000000000000000000000000000000000000000000000000000000000000000000000000000000000000000000000000000000000000000000000000000000000000000000000000000000000000000000
0700000000000000070707070700000700000000000000000000000000000000000000000000000000000000000000000000000000000000000000000000000000000000000000000000000000000000000000000000000000000000000000000000000000000000000000000000000000000000000000000000000000000000
0700000000000000000000000000000700000000000000000000000000000000000000000000000000000000000000000000000000000000000000000000000000000000000000000000000000000000000000000000000000000000000000000000000000000000000000000000000000000000000000000000000000000000
0700000000000000000000000000000700000000000000000000000000000000000000000000000000000000000000000000000000000000000000000000000000000000000000000000000000000000000000000000000000000000000000000000000000000000000000000000000000000000000000000000000000000000
0700000000000000000000000000000700000000000000000000000000000000000000000000000000000000000000000000000000000000000000000000000000000000000000000000000000000000000000000000000000000000000000000000000000000000000000000000000000000000000000000000000000000000
0700000000000000000000000000000700000000000000000000000000000000000000000000000000000000000000000000000000000000000000000000000000000000000000000000000000000000000000000000000000000000000000000000000000000000000000000000000000000000000000000000000000000000
0707070707070707070707070707070700000000000000000000000000000000000000000000000000000000000000000000000000000000000000000000000000000000000000000000000000000000000000000000000000000000000000000000000000000000000000000000000000000000000000000000000000000000
